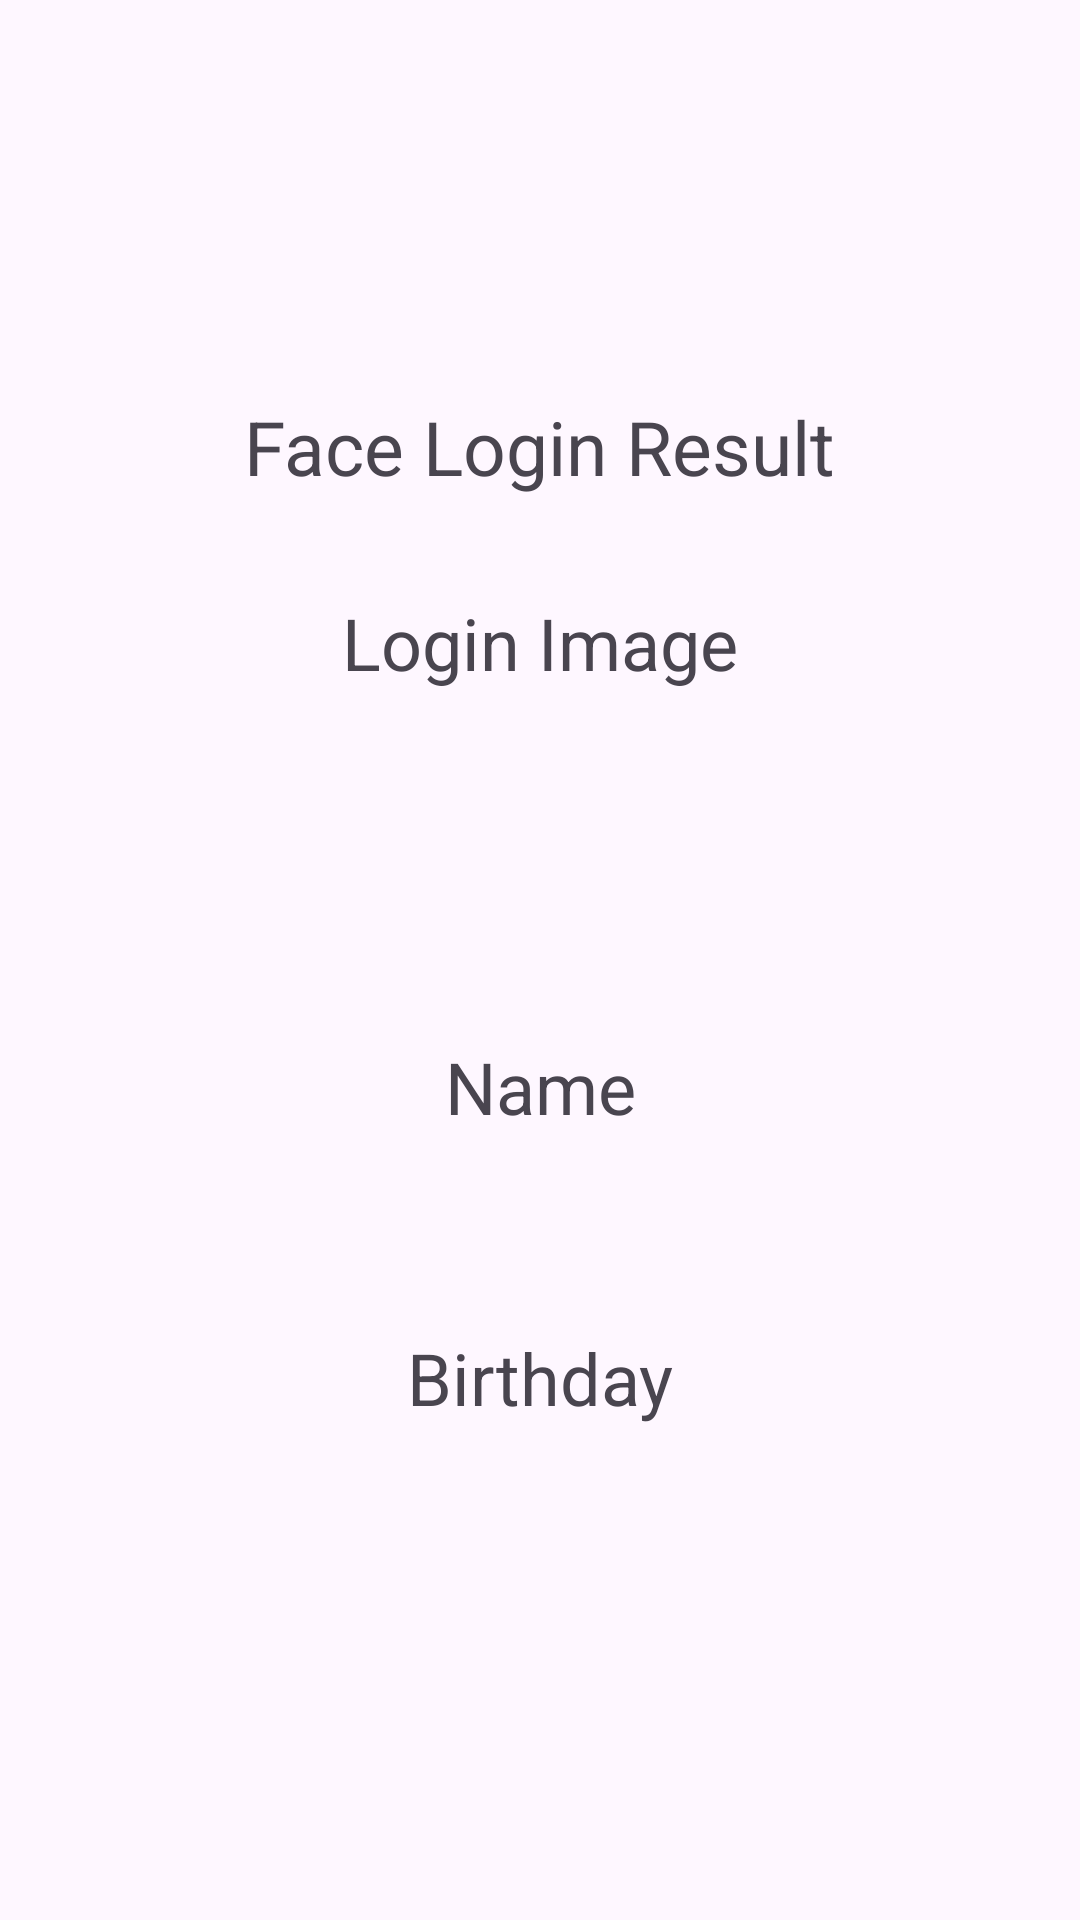

Write the Android layout XML for this screen, with the resource values it uses.
<!-- AndroidManifest.xml: application theme Theme.FaceLogin -->
<!-- res/layout/activity_result.xml -->
<?xml version="1.0" encoding="utf-8"?>
<LinearLayout xmlns:android="http://schemas.android.com/apk/res/android"
    android:id="@+id/main"
    android:layout_width="match_parent"
    android:layout_height="match_parent"
    android:gravity="center"
    android:orientation="vertical">

    <TextView
        android:layout_width="wrap_content"
        android:layout_height="wrap_content"
        android:text="Face Login Result"
        android:textSize="25dp" />

    <TextView
        android:id="@+id/padding1"
        android:layout_width="match_parent"
        android:layout_height="wrap_content"
        android:textAlignment="center"
        android:textSize="24sp" />

    <TextView
        android:id="@+id/text_result"
        android:layout_width="296dp"
        android:layout_height="48dp"
        android:text="Login Image"
        android:textAlignment="center"
        android:textSize="24sp" />

    <ImageView
        android:id="@+id/login_image"
        android:layout_width="100dp"
        android:layout_height="100dp" />

    <TextView
        android:id="@+id/Text3"
        android:layout_width="match_parent"
        android:layout_height="wrap_content"
        android:text="Name"
        android:textAlignment="center"
        android:textSize="24sp" />

    <TextView
        android:id="@+id/nameResult"
        android:layout_width="match_parent"
        android:layout_height="wrap_content"
        android:textAlignment="center"
        android:textSize="24sp" />

    <TextView
        android:id="@+id/padding2"
        android:layout_width="match_parent"
        android:layout_height="wrap_content"
        android:textAlignment="center"
        android:textSize="24sp" />

    <TextView
        android:id="@+id/textView5"
        android:layout_width="match_parent"
        android:layout_height="wrap_content"
        android:text="Birthday"
        android:textAlignment="center"
        android:textSize="24sp" />

    <TextView
        android:id="@+id/birthResult"
        android:layout_width="match_parent"
        android:layout_height="wrap_content"
        android:textSize="24sp"
        android:textAlignment="center"
        android:text="" />

</LinearLayout>
<!-- resources referenced by this layout -->
<resources>
  <style name="Theme.FaceLogin" parent="Base.Theme.FaceLogin" />
  <style name="Base.Theme.FaceLogin" parent="Theme.Material3.DayNight.NoActionBar">
          
          
      </style>
</resources>
